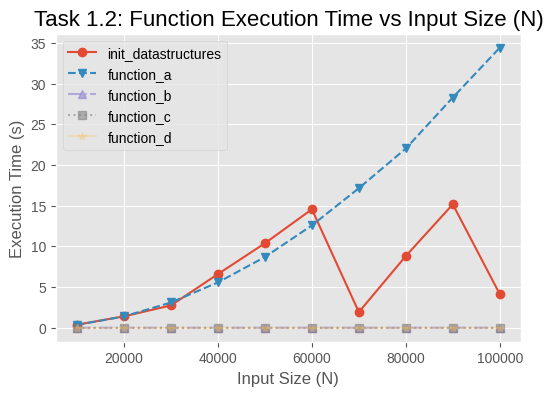

Python code for this plot: (Note: this script raises an exception after producing the figure.)
import matplotlib.pyplot as plt
import matplotlib as mpl

# Data from the table
N = [10000, 20000, 30000, 40000, 50000, 60000, 70000, 80000, 90000, 100000]
init_datastructures_time = [0.37, 1.40, 2.74, 6.59, 10.38, 14.55, 1.92, 8.81, 15.16, 4.13]
function_a_time = [0.35, 1.39, 3.10, 5.57, 8.69, 12.57, 17.14, 22.02, 28.28, 34.40]
function_b_time = [0.00, 0.00, 0.00, 0.00, 0.00, 0.00, 0.00, 0.00, 0.00, 0.01]
function_c_time = [0.00, 0.00, 0.00, 0.00, 0.00, 0.00, 0.00, 0.00, 0.00, 0.00]
function_d_time = [0.00, 0.00, 0.00, 0.00, 0.00, 0.00, 0.00, 0.00, 0.00, 0.00]

# Activate ggplot style
plt.style.use('ggplot')

# Setting the font to 'Liberation Sans', which is similar to Arial
mpl.rcParams['font.family'] = 'Liberation Sans'
mpl.rcParams['font.size'] = 10 

# Create figure and plot area
fig, ax = plt.subplots(figsize=(6, 4), dpi=300)  # Adjust size as per journal's requirements

# Plot data with ggplot style
ax.plot(N, init_datastructures_time, marker='o', linestyle='-', label='init_datastructures')
ax.plot(N, function_a_time, marker='v', linestyle='--', label='function_a')
ax.plot(N, function_b_time, marker='^', linestyle='-.', label='function_b', alpha=0.7)
ax.plot(N, function_c_time, marker='s', linestyle=':', label='function_c', alpha=0.5)
ax.plot(N, function_d_time, marker='*', linestyle='-', label='function_d', alpha=0.3)


# Label axes and add a title
ax.set_xlabel('Input Size (N)', fontsize=12)
ax.set_ylabel('Execution Time (s)', fontsize=12)
ax.set_title('Task 1.2: Function Execution Time vs Input Size (N)', fontsize=16)

# Improve the legend
ax.legend(frameon=True, loc='best', fontsize=10)

# Export as vector graphic for best quality
plt.savefig('plots/Task 1.2: Function Execution Time vs Input Size (N).png')

# Show plot
plt.show()
